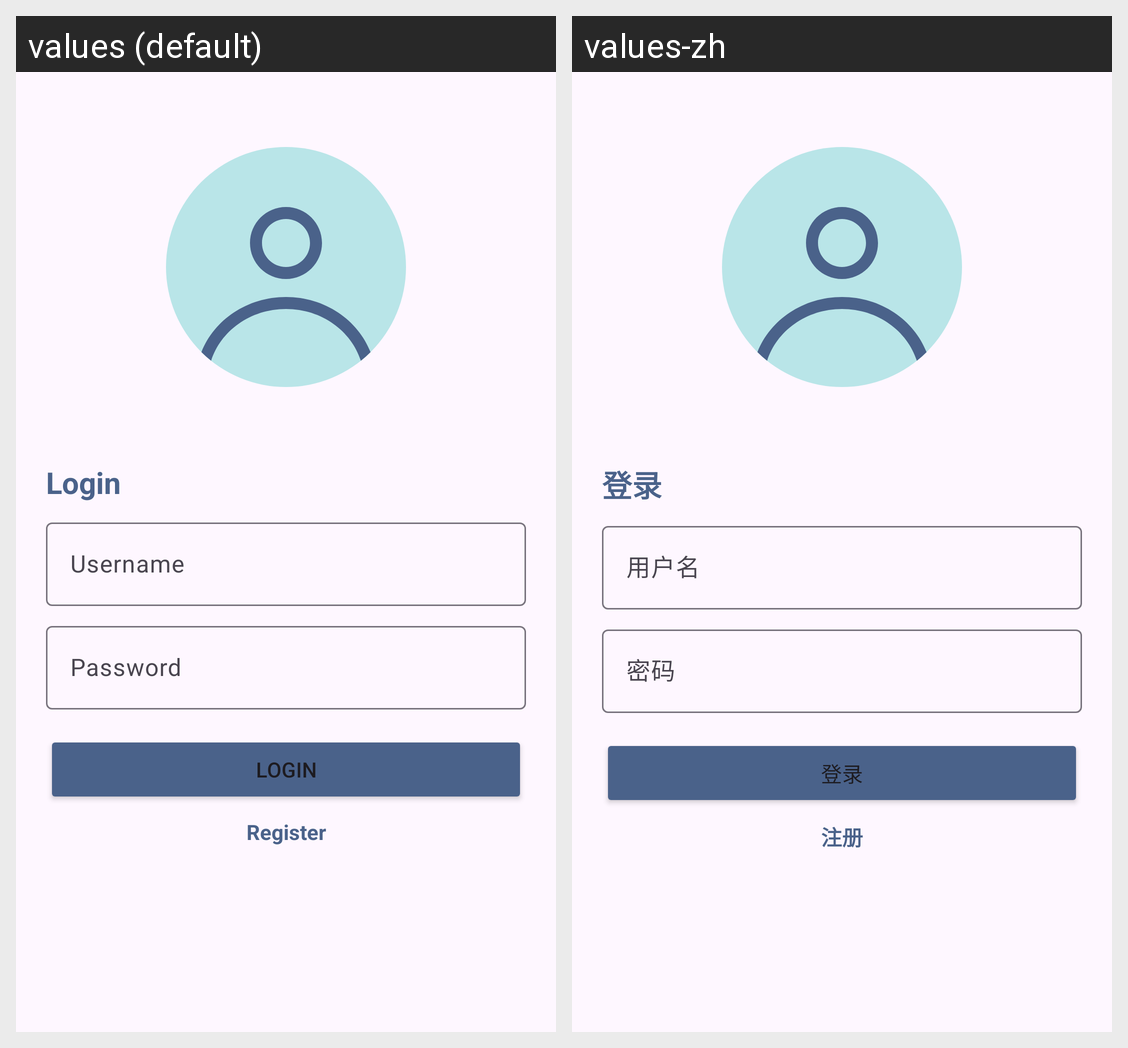

The Android screen above is rendered under two locales of the same app. Produce the string resources it draws, with the default and per-locale values.
Android screen res/layout/activity_login.xml rendered under 2 locales, left to right: values (default), values-zh. Device: Nexus 5 (rendered at 1080×1920; each locale shown at half size, 540×960, under a caption strip naming it); theme Theme.MediCare.
Strings drawn on this screen, with the default value and each locale's value (text and hints the layout hard-codes, and strings that could not be matched under every locale, appear in the picture but are not listed):

login
  values: Login
  values-zh: 登录

username
  values: Username
  values-zh: 用户名

password
  values: Password
  values-zh: 密码

register
  values: Register
  values-zh: 注册
